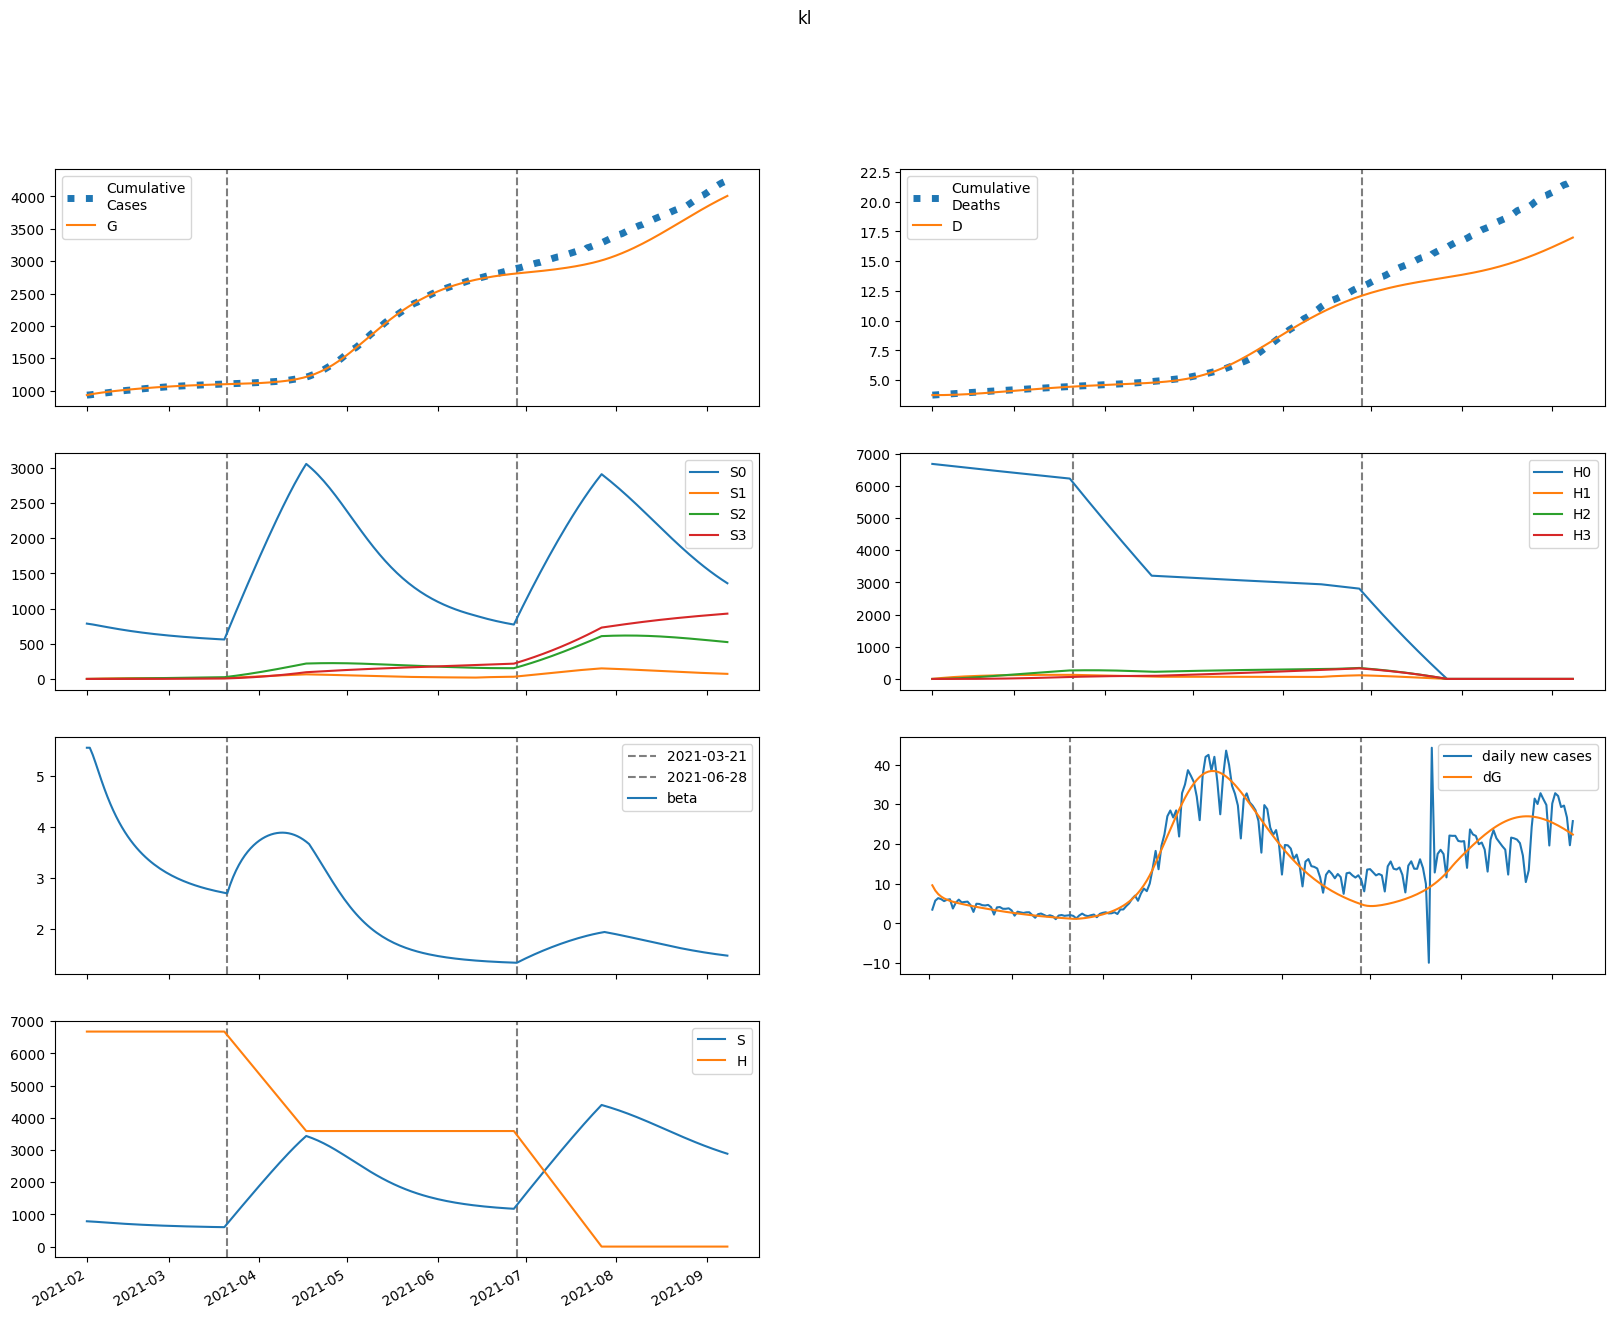

Source data for this figure (header and first rows):
series, 2021-02-01, 2021-02-02, 2021-02-03, 2021-02-04, 2021-02-05, 2021-02-06, 2021-02-07, 2021-02-08, 2021-02-09, 2021-02-10, 2021-02-11, 2021-02-12, 2021-02-13, 2021-02-14, 2021-02-15, 2021-02-16, 2021-02-17, 2021-02-18, 2021-02-19, 2021-02-20, 2021-02-21, 2021-02-22, 2021-02-23
S, 786580, 782185, 776649, 770459, 763932, 757268, 750597, 743995, 737514, 731184, 725023, 719042, 713246, 707639, 702219, 696986, 691937, 687068, 682377, 677857, 673506, 669319, 665290
E, 70003, 60397, 53854, 49273, 45946, 43420, 41408, 39728, 38263, 36941, 35714, 34552, 33437, 32357, 31305, 30277, 29271, 28285, 27320, 26375, 25452, 24549, 23668
I, 23031, 30785, 36603, 41057, 44528, 47264, 49436, 51158, 52511, 53556, 54336, 54885, 55231, 55396, 55400, 55260, 54989, 54603, 54112, 53529, 52862, 52122, 51318
A, 10567, 12857, 14085, 14656, 14825, 14750, 14531, 14230, 13883, 13514, 13135, 12755, 12377, 12005, 11640, 11281, 10930, 10585, 10247, 9917, 9593, 9275, 8964
IH, 0.0, 921.2, 2064, 3328, 4648, 5980, 7292, 8564, 9782, 10936, 12021, 13031, 13966, 14825, 15607, 16313, 16945, 17506, 17997, 18420, 18780, 19078, 19317
IN, 921.3, 1770, 2863, 4103, 5423, 6779, 8137, 9476, 10779, 12034, 13232, 14367, 15435, 16433, 17359, 18213, 18994, 19703, 20341, 20909, 21409, 21843, 22214
D, 3743, 3743, 3744, 3746, 3749, 3754, 3760, 3767, 3776, 3786, 3797, 3809, 3822, 3836, 3850, 3866, 3882, 3899, 3917, 3935, 3953, 3972, 3991
R, 0.0, 2186, 4984, 8223, 11795, 15630, 19685, 23928, 28337, 32896, 37590, 42406, 47332, 52356, 57466, 62650, 67897, 73196, 78535, 83904, 89292, 94688, 100084
G, 929178, 938775, 947055, 954438, 961194, 967493, 973445, 979122, 984569, 989815, 994879, 999775, 1004512, 1009096, 1013532, 1017824, 1021975, 1025988, 1029866, 1033611, 1037227, 1040716, 1044082
H, 6680913, 6680913, 6680913, 6680913, 6680913, 6680913, 6680913, 6680913, 6680913, 6680913, 6680913, 6680913, 6680913, 6680913, 6680913, 6680913, 6680913, 6680913, 6680913, 6680913, 6680913, 6680913, 6680913
S0, 786580, 781012, 774321, 766997, 759357, 751602, 743858, 736204, 728687, 721338, 714174, 707204, 700434, 693864, 687494, 681322, 675343, 669555, 663953, 658532, 653287, 648214, 643306
E0, 70003, 60397, 53846, 49249, 45898, 43345, 41302, 39590, 38094, 36740, 35483, 34294, 33153, 32050, 30977, 29931, 28908, 27909, 26932, 25977, 25045, 24136, 23251
I0, 23031, 30785, 36603, 41056, 44523, 47254, 49416, 51125, 52462, 53487, 54245, 54770, 55089, 55227, 55203, 55033, 54734, 54318, 53798, 53187, 52493, 51727, 50897
A0, 10567, 12857, 14085, 14656, 14823, 14745, 14523, 14217, 13864, 13487, 13101, 12713, 12328, 11948, 11575, 11208, 10850, 10498, 10154, 9818, 9488, 9166, 8851
IH0, 0.0, 921.2, 2064, 3328, 4648, 5980, 7291, 8563, 9780, 10932, 12014, 13022, 13953, 14807, 15584, 16285, 16911, 17464, 17948, 18364, 18715, 19004, 19235
IN0, 921.3, 1770, 2863, 4103, 5423, 6778, 8137, 9475, 10776, 12029, 13225, 14357, 15421, 16414, 17335, 18183, 18957, 19659, 20289, 20848, 21340, 21765, 22126
D0, 3743, 3743, 3744, 3746, 3749, 3754, 3760, 3767, 3776, 3786, 3797, 3809, 3822, 3835, 3850, 3866, 3882, 3899, 3917, 3934, 3953, 3972, 3991
R0, 0.0, 2186, 4984, 8223, 11795, 15630, 19683, 23924, 28331, 32886, 37574, 42382, 47298, 52309, 57405, 62572, 67800, 73076, 78391, 83732, 89090, 94454, 99815
G0, 929178, 938775, 947055, 954437, 961189, 967482, 973424, 979086, 984514, 989736, 994773, 999638, 1004339, 1008885, 1013279, 1017526, 1021629, 1025592, 1029418, 1033111, 1036672, 1040106, 1043414
H0, 6680913, 6670891, 6660885, 6650894, 6640917, 6630956, 6621009, 6611078, 6601161, 6591260, 6581373, 6571501, 6561643, 6551801, 6541973, 6532160, 6522362, 6512578, 6502810, 6493055, 6483316, 6473591, 6463880
S1, 0.0, 1173, 2245, 3220, 4106, 4908, 5635, 6292, 6887, 7423, 7908, 8345, 8738, 9092, 9411, 9697, 9953, 10182, 10387, 10570, 10733, 10878, 11006
E1, 0.0, 0.0, 8.304, 24.54, 46.92, 73.36, 102, 131.2, 159.8, 187.1, 212.3, 235.3, 255.7, 273.5, 288.7, 301.5, 311.8, 319.9, 326, 330.1, 332.5, 333.4, 332.9
I1, 0.0, 0.0, 0.0, 1.138, 4.411, 10.49, 19.71, 32.11, 47.52, 65.63, 86.03, 108.3, 131.9, 156.4, 181.3, 206.4, 231.2, 255.5, 278.9, 301.3, 322.4, 342.2, 360.6
A1, 0.0, 0.0, 0.0, 0.5224, 1.961, 4.521, 8.231, 13, 18.65, 24.97, 31.75, 38.76, 45.8, 52.73, 59.39, 65.68, 71.51, 76.82, 81.58, 85.77, 89.38, 92.43, 94.91
IH1, 0.0, 0.0, 0.0, 0.0, 0.04554, 0.2176, 0.6162, 1.345, 2.499, 4.158, 6.382, 9.205, 12.65, 16.7, 21.34, 26.53, 32.22, 38.35, 44.86, 51.68, 58.73, 65.95, 73.26
IN1, 0.0, 0.0, 0.0, 0.0, 0.04554, 0.2184, 0.621, 1.361, 2.538, 4.24, 6.533, 9.462, 13.05, 17.3, 22.2, 27.71, 33.79, 40.39, 47.44, 54.88, 62.62, 70.61, 78.75
D1, 0.0, 0.0, 0.0, 0.0, 0.0, 4.553822524629248e-05, 0.0002631, 0.0008793, 0.002224, 0.004723, 0.008882, 0.01526, 0.02447, 0.03711, 0.05381, 0.07515, 0.1017, 0.1339, 0.1722, 0.2171, 0.2688, 0.3275, 0.3935
R1, 0.0, 0.0, 0.0, 0.0, 0.1045, 0.5047, 1.447, 3.201, 6.036, 10.2, 15.93, 23.4, 32.78, 44.17, 57.67, 73.34, 91.18, 111.2, 133.4, 157.8, 184.2, 212.6, 242.9
G1, 0.0, 0.0, 0.0, 1.138, 4.503, 10.93, 20.99, 34.97, 52.95, 74.86, 100.5, 129.6, 161.9, 196.9, 234.4, 274, 315.3, 358.1, 402, 446.7, 491.9, 537.5, 583.2
H1, 0.0, 10021, 19312, 27924, 35906, 43302, 50156, 56505, 62385, 67831, 72873, 77540, 81858, 85854, 89549, 92966, 96123, 99041, 101736, 104223, 106518, 108635, 110585
S2, 0.0, 0.0, 83.21, 241.1, 465.6, 749.3, 1086, 1468, 1892, 2351, 2842, 3361, 3902, 4464, 5044, 5638, 6244, 6860, 7485, 8115, 8751, 9389, 10030
E2, 0.0, 0.0, 0.0, 0.2321, 0.9007, 2.142, 4.026, 6.566, 9.735, 13.48, 17.74, 22.42, 27.44, 32.73, 38.21, 43.79, 49.41, 55, 60.51, 65.9, 71.11, 76.11, 80.87
I2, 0.0, 0.0, 0.0, 0.0, 0.03183, 0.1528, 0.4343, 0.9515, 1.775, 2.968, 4.579, 6.644, 9.186, 12.21, 15.72, 19.7, 24.13, 28.97, 34.2, 39.76, 45.61, 51.71, 58.01
A2, 0.0, 0.0, 0.0, 0.0, 0.0146, 0.06834, 0.1894, 0.4048, 0.7369, 1.202, 1.81, 2.563, 3.461, 4.495, 5.655, 6.927, 8.296, 9.745, 11.26, 12.81, 14.39, 15.99, 17.58
IH2, 0.0, 0.0, 0.0, 0.0, 0.0, 0.001273, 0.00726, 0.02393, 0.05967, 0.1249, 0.2316, 0.3923, 0.6201, 0.9276, 1.326, 1.827, 2.438, 3.168, 4.02, 4.999, 6.106, 7.34, 8.698
IN2, 0.0, 0.0, 0.0, 0.0, 0.0, 0.001273, 0.007285, 0.02409, 0.06026, 0.1266, 0.2354, 0.4001, 0.6345, 0.9521, 1.366, 1.888, 2.528, 3.295, 4.195, 5.234, 6.413, 7.735, 9.196
D2, 0.0, 0.0, 0.0, 0.0, 0.0, 0.0, 1.2730690991712345e-06, 8.533552970935407e-06, 3.2461982956298076e-05, 9.213482649298605e-05, 0.0002171, 0.0004486, 0.0008409, 0.001461, 0.002389, 0.003715, 0.005542, 0.007981, 0.01115, 0.01517, 0.02017, 0.02627, 0.03361
R2, 0.0, 0.0, 0.0, 0.0, 0.0, 0.00292, 0.01681, 0.05596, 0.1411, 0.2989, 0.5612, 0.9637, 1.545, 2.347, 3.409, 4.774, 6.483, 8.574, 11.08, 14.05, 17.5, 21.47, 25.98
G2, 0.0, 0.0, 0.0, 0.0, 0.03183, 0.1553, 0.449, 1.001, 1.901, 3.236, 5.084, 7.515, 10.59, 14.35, 18.84, 24.08, 30.08, 36.85, 44.39, 52.69, 61.72, 71.47, 81.91
H2, 0.0, 0.0, 715.8, 2087, 4056, 6573, 9588, 13056, 16937, 21191, 25784, 30682, 35855, 41276, 46917, 52754, 58767, 64933, 71234, 77653, 84173, 90780, 97459
S3, 0.0, 0.0, 0.0, 0.9879, 3.848, 9.366, 18.24, 31.09, 48.47, 70.84, 98.63, 132.2, 171.9, 217.9, 270.6, 330.1, 396.6, 470.2, 551, 639.1, 734.7, 837.7, 948.3
E3, 0.0, 0.0, 0.0, 0.0, 0.001674, 0.008054, 0.02296, 0.05049, 0.09463, 0.1591, 0.2469, 0.3607, 0.5023, 0.6732, 0.8738, 1.104, 1.364, 1.653, 1.969, 2.311, 2.676, 3.063, 3.469
I3, 0.0, 0.0, 0.0, 0.0, 0.0, 0.0002295, 0.001315, 0.004358, 0.01093, 0.02303, 0.04299, 0.0734, 0.117, 0.1765, 0.2546, 0.3541, 0.4772, 0.626, 0.8026, 1.008, 1.245, 1.512, 1.811
A3, 0.0, 0.0, 0.0, 0.0, 0.0, 0.0001053, 0.0005909, 0.001917, 0.004709, 0.00972, 0.01778, 0.02976, 0.04649, 0.06879, 0.09738, 0.1329, 0.1758, 0.2264, 0.2852, 0.352, 0.427, 0.5099, 0.6006
IH3, 0.0, 0.0, 0.0, 0.0, 0.0, 0.0, 9.181152597987214e-06, 6.090615952824508e-05, 0.0002293, 0.0006444, 0.001503, 0.003078, 0.005716, 0.009842, 0.01595, 0.02459, 0.03638, 0.05194, 0.07196, 0.09711, 0.128, 0.1654, 0.2099
IN3, 0.0, 0.0, 0.0, 0.0, 0.0, 0.0, 9.182217937964395e-06, 6.108065955910558e-05, 0.0002306, 0.0006498, 0.00152, 0.003121, 0.005812, 0.01004, 0.01631, 0.02521, 0.0374, 0.05355, 0.07439, 0.1007, 0.1331, 0.1724, 0.2194
D3, 0.0, 0.0, 0.0, 0.0, 0.0, 0.0, 0.0, 9.181152597987213e-09, 7.008731212623229e-08, 2.9940639928172773e-07, 9.437568858142273e-07, 2.4469715088630868e-06, 5.524489680183851e-06, 1.1240300971432199e-05, 2.108215958193842e-05, 3.703132360326332e-05, 6.162373464355033e-05, 9.800025870059751e-05, 0.0001499, 0.0002219, 0.000319, 0.0004471, 0.0006125
R3, 0.0, 0.0, 0.0, 0.0, 0.0, 0.0, 2.106190799965554e-05, 0.0001408, 0.0005348, 0.001517, 0.003573, 0.007393, 0.01388, 0.02418, 0.03967, 0.06195, 0.09286, 0.1344, 0.1889, 0.2586, 0.3462, 0.4543, 0.5857
G3, 0.0, 0.0, 0.0, 0.0, 0.0, 0.0002295, 0.001334, 0.004481, 0.0114, 0.02438, 0.04618, 0.08003, 0.1295, 0.1983, 0.2906, 0.4104, 0.5618, 0.7489, 0.9755, 1.246, 1.562, 1.929, 2.349
H3, 0.0, 0.0, 0.0, 8.522, 33.36, 81.65, 159.9, 274, 429.5, 631.1, 883.4, 1190, 1556, 1982, 2474, 3032, 3660, 4360, 5133, 5981, 6905, 7908, 8988
beta, 5.555, 5.555, 5.418, 5.253, 5.081, 4.911, 4.749, 4.597, 4.456, 4.326, 4.206, 4.095, 3.993, 3.899, 3.812, 3.732, 3.658, 3.588, 3.524, 3.465, 3.409, 3.357, 3.309
